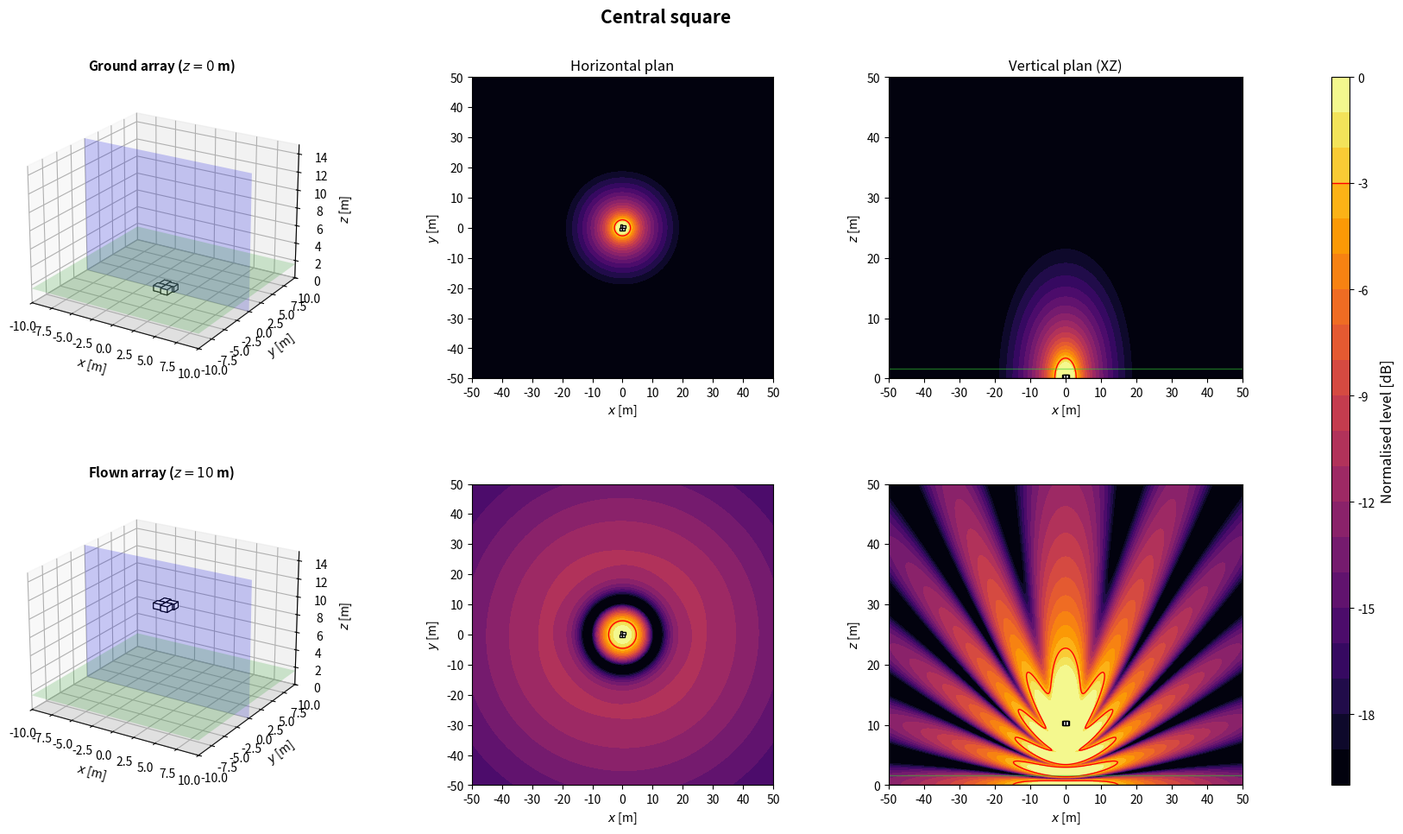
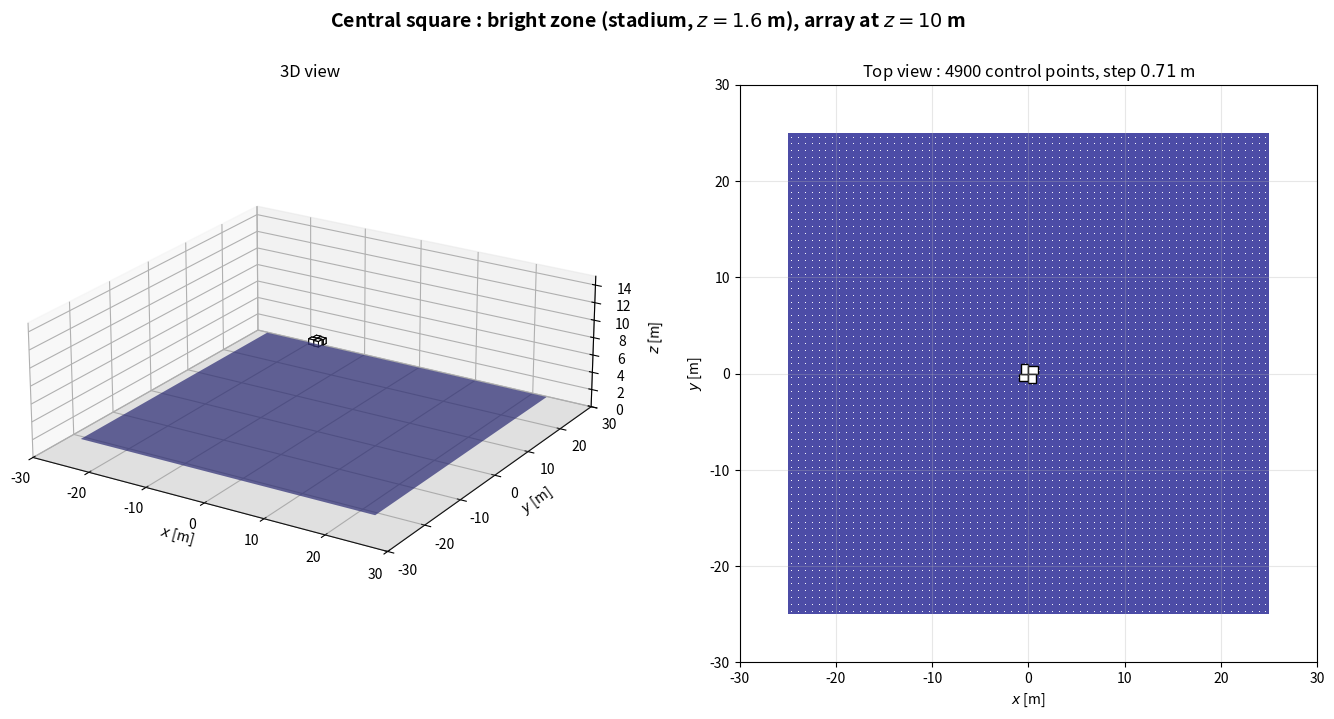

The script that saved these images, in order:
import numpy as np
import matplotlib.pyplot as plt
from matplotlib.patches import Rectangle
from matplotlib.transforms import Affine2D
from mpl_toolkits.mplot3d.art3d import Poly3DCollection

plt.close('all')

NAME = 'Central square'

# ============================================================
# 1. GLOBAL PARAMETERS
# ============================================================
c = 343
rho = 1.2
f = 80                      # frequence des cartes
Q = 1e-3
k = 2*np.pi*f/c
omega = 2*np.pi*f
z_obs = 1.6
z_ground = 0
z_flown = 10
sub_w = 1.0                 # largeur, perpendiculaire a l'axe de tir
sub_d = 0.8                 # profondeur, selon l'axe de tir
sub_h = 0.6
evaluation_margin = 0.5
target = -3
level_min, level_max = -20, 0
levels = np.linspace(level_min, level_max, 21)
N_xy, N_vertical = 350, 260
x = np.linspace(-50, 50, N_xy)
y = np.linspace(-50, 50, N_xy)
z = np.linspace(0, 50, N_vertical)
X, Y = np.meshgrid(x, y)
X_xz, Z_xz = np.meshgrid(x, z)
y_slice = 0

# Scenario : 'concert' (foule en x > 0) ou 'stadium' (zone sous l'array)
SCENARIO = 'stadium'
Z_START = z_flown

# ============================================================
# 2. ARRAY GEOMETRY
# ============================================================
# Convention commune : x = axe de tir (foule en x > 0), y lateral, z vertical.
# Chaque caisse : centre (x, y), bas zb au-dessus de z_start, direction de tir
# yaw [deg], retard tau [s] et gain signe applique par le DSP.
# Centre acoustique : centre de la caisse, a mi-hauteur. Dans une cardioide
# (on_face=True), il est sur la face du haut-parleur, a sub_d/2 selon yaw.
def box(xb, yb, zb=0.0, yaw=0.0, tau=0.0, gain=1.0, facecolor='white', on_face=False):
    return {'x': float(xb), 'y': float(yb), 'z': float(zb), 'yaw': float(yaw),
            'tau': float(tau), 'gain': float(gain), 'facecolor': facecolor,
            'on_face': bool(on_face)}


def geometry():
    # 4 caisses jointives en moulinet
    return [box(-sub_w/2, -sub_d/2, yaw=90), box(-sub_d/2, sub_w/2),
            box(sub_w/2, sub_d/2, yaw=90), box(sub_d/2, -sub_w/2)]


def footprint(b):
    """Les 4 coins de l'empreinte au sol d'une caisse."""
    a = np.deg2rad(b['yaw'])
    ca, sa = np.cos(a), np.sin(a)
    corners = [(+sub_d/2, +sub_w/2), (+sub_d/2, -sub_w/2),
               (-sub_d/2, -sub_w/2), (-sub_d/2, +sub_w/2)]
    return np.array([(b['x'] + u*ca - v*sa, b['y'] + u*sa + v*ca) for u, v in corners])


def boxes():
    """Caisses de la config. En concert, x = 0 sur la face avant la plus en avant."""
    B = geometry()
    if SCENARIO == 'concert':
        dx = -max(footprint(b)[:, 0].max() for b in B)
        B = [dict(b, x=b['x'] + dx) for b in B]
    return B


def array(z_start=Z_START):
    """Interface commune : sources (L, 3) [m], tau (L,) [s], gain (L,) signe."""
    B = boxes()
    sources = []
    for b in B:
        a = np.deg2rad(b['yaw'])
        shift = sub_d/2 if b['on_face'] else 0.0
        sources.append([b['x'] + shift*np.cos(a), b['y'] + shift*np.sin(a), z_start + b['z'] + sub_h/2])
    sources = np.array(sources)
    tau = np.array([b['tau'] for b in B])
    gain = np.array([b['gain'] for b in B])
    return sources, tau, gain

# ============================================================
# 3. ACOUSTIC MODEL: MONOPOLES + RIGID GROUND IMAGE
# ============================================================
def monopole_field(A, B, C, xs, ys, zs):
    rd = np.maximum(np.sqrt((A-xs)**2 + (B-ys)**2 + (C-zs)**2), 0.05)
    ri = np.maximum(np.sqrt((A-xs)**2 + (B-ys)**2 + (C+zs)**2), 0.05)
    return 1j*rho*c*k*Q/(4*np.pi)*(np.exp(-1j*k*rd)/rd + np.exp(-1j*k*ri)/ri)


def pressure(A, B, C, z_start):
    sources, tau, gain = array(z_start)
    p = np.zeros(np.broadcast(A, B, C).shape, dtype=complex)
    for (xs, ys, zs), t, g in zip(sources, tau, gain):
        p += g*np.exp(-1j*omega*t)*monopole_field(A, B, C, xs, ys, zs)
    return p


def evaluation_mask():
    excluded = np.zeros_like(X, dtype=bool)
    for b in boxes():
        fp = footprint(b)
        excluded |= ((X >= fp[:, 0].min()-evaluation_margin) & (X <= fp[:, 0].max()+evaluation_margin)
                     & (Y >= fp[:, 1].min()-evaluation_margin) & (Y <= fp[:, 1].max()+evaluation_margin))
    return ~excluded


def spl_maps(z_start):
    p_xy = pressure(X, Y, z_obs, z_start)
    ref = np.max(np.abs(p_xy[evaluation_mask()]))
    xy = 20*np.log10(np.maximum(np.abs(p_xy), 1e-12)/ref)
    xz = 20*np.log10(np.maximum(np.abs(pressure(X_xz, y_slice, Z_xz, z_start)), 1e-12)/ref)
    return np.clip(xy, level_min, level_max), np.clip(xz, level_min, level_max)

# ============================================================
# 4. SUBWOOFER DRAWING HELPERS
# ============================================================
def draw_sub_3d(ax, b, z_start):
    z0 = z_start + b['z']
    z1 = z0 + sub_h
    corners = footprint(b)
    bottom = [[px, py, z0] for px, py in corners]
    top = [[px, py, z1] for px, py in corners]
    faces = [bottom, top] + [[bottom[i], bottom[(i+1)%4], top[(i+1)%4], top[i]] for i in range(4)]
    ax.add_collection3d(Poly3DCollection(faces, facecolors=b['facecolor'], edgecolors='black', linewidths=0.8))


def draw_3d_scene(ax, z_start, title):
    xx = np.array([[-10, 10], [-10, 10]])
    yy = np.array([[-10, -10], [10, 10]])
    ax.plot_surface(xx, yy, np.zeros((2, 2)), color='lightgray', alpha=0.25, linewidth=0)
    ax.plot_surface(xx, yy, np.full((2, 2), z_obs), color='limegreen', alpha=0.2, linewidth=0)
    xs = np.array([[-10, 10], [-10, 10]])
    zz = np.array([[0, 0], [15, 15]])
    ax.plot_surface(xs, np.full((2, 2), y_slice), zz, color='blue', alpha=0.2, linewidth=0)
    for b in boxes():
        draw_sub_3d(ax, b, z_start)
    ax.set_title(title, fontsize=11, fontweight='bold')
    ax.set_xlabel(r'$x$ [m]')
    ax.set_ylabel(r'$y$ [m]')
    ax.set_zlabel(r'$z$ [m]')
    ax.set_xlim(-10, 10)
    ax.set_ylim(-10, 10)
    ax.set_zlim(0, 15)
    ax.set_box_aspect((20, 20, 15))
    ax.view_init(elev=22, azim=-58)


def plot_horizontal(ax, SPL, title=None):
    im = ax.contourf(X, Y, SPL, levels=levels, cmap='inferno', extend='neither')
    if SPL.min() <= target <= SPL.max():
        ax.contour(X, Y, SPL, levels=[target], colors='red', linewidths=1, linestyles='solid')
    for b in boxes():
        rect = Rectangle((-sub_d/2, -sub_w/2), sub_d, sub_w, facecolor=b['facecolor'], edgecolor='black', linewidth=1)
        rect.set_transform(Affine2D().rotate_deg(b['yaw']).translate(b['x'], b['y']) + ax.transData)
        ax.add_patch(rect)
    if title:
        ax.set_title(title, fontsize=12)
    ax.set_xlabel(r'$x$ [m]')
    ax.set_ylabel(r'$y$ [m]')
    ax.set_xlim(-50, 50)
    ax.set_ylim(-50, 50)
    ax.set_xticks(np.arange(-50, 51, 10))
    ax.set_yticks(np.arange(-50, 51, 10))
    ax.set_aspect('equal')
    return im


def plot_vertical(ax, SPL, z_start, title=None):
    ax.contourf(X_xz, Z_xz, SPL, levels=levels, cmap='inferno')
    if SPL.min() <= target <= SPL.max():
        ax.contour(X_xz, Z_xz, SPL, levels=[target], colors='red', linewidths=1, linestyles='solid')
    for b in boxes():
        fp = footprint(b)
        if fp[:, 1].min() <= y_slice <= fp[:, 1].max():
            ax.add_patch(Rectangle((fp[:, 0].min(), z_start + b['z']), np.ptp(fp[:, 0]), sub_h,
                                   facecolor=b['facecolor'], edgecolor='black', linewidth=1))
    ax.axhline(0, color='black', linewidth=1)
    ax.axhline(z_obs, color='limegreen', linewidth=1, alpha=0.5)
    if title:
        ax.set_title(title, fontsize=12)
    ax.set_xlabel(r'$x$ [m]')
    ax.set_ylabel(r'$z$ [m]')
    ax.set_xlim(-50, 50)
    ax.set_ylim(0, 50)
    ax.set_xticks(np.arange(-50, 51, 10))
    ax.set_yticks(np.arange(0, 51, 10))

# ============================================================
# 5. FIGURE: TWO HEIGHTS
# ============================================================
def simulate_configuration():
    spl_ground_xy, spl_ground_xz = spl_maps(z_ground)
    spl_flown_xy, spl_flown_xz = spl_maps(z_flown)

    fig = plt.figure(figsize=(18, 10))
    fig.suptitle(NAME, fontsize=15, fontweight='bold')
    gs = fig.add_gridspec(2, 4, width_ratios=[1.1, 1, 1, 0.05], left=0.05, right=0.94, bottom=0.08, top=0.90, wspace=0.32, hspace=0.35)
    ax3d_g = fig.add_subplot(gs[0, 0], projection='3d')
    axxy_g = fig.add_subplot(gs[0, 1])
    axxz_g = fig.add_subplot(gs[0, 2])
    ax3d_f = fig.add_subplot(gs[1, 0], projection='3d')
    axxy_f = fig.add_subplot(gs[1, 1])
    axxz_f = fig.add_subplot(gs[1, 2])
    cax = fig.add_subplot(gs[:, 3])

    draw_3d_scene(ax3d_g, z_ground, rf'Ground array ($z={z_ground:g}$ m)')
    im = plot_horizontal(axxy_g, spl_ground_xy, 'Horizontal plan')
    plot_vertical(axxz_g, spl_ground_xz, z_ground, 'Vertical plan (XZ)')
    draw_3d_scene(ax3d_f, z_flown, rf'Flown array ($z={z_flown:g}$ m)')
    plot_horizontal(axxy_f, spl_flown_xy)
    plot_vertical(axxz_f, spl_flown_xz, z_flown)

    cbar = fig.colorbar(im, cax=cax)
    cbar.set_label('Normalised level [dB]', fontsize=12)
    cbar.ax.axhline(target, color='red', linewidth=1, linestyle='solid')
    return fig

# ============================================================
# 6. BRIGHT ZONE (SEPARATE WINDOW)
# ============================================================
# Meme zone que bright_zone() dans Algorithms/metrics.py : carre de zone_size a z_obs ;
# concert : x de zone_x_start a zone_x_start + zone_size, centre en y = 0 ;
# stadium : centre sous l'array (moyenne des centres acoustiques).
zone_size = 50.0
zone_x_start = 3.0
zone_step = 50.0/70        # 70 mailles sur 50 m : pas de 0.714 m, comme metrics.py


def bright_zone_extent():
    """(x_min, x_max, y_min, y_max) de la bright zone du scenario."""
    if SCENARIO == 'concert':
        return zone_x_start, zone_x_start + zone_size, -zone_size/2, zone_size/2
    sources = array()[0]
    cx, cy = sources[:, 0].mean(), sources[:, 1].mean()
    return cx - zone_size/2, cx + zone_size/2, cy - zone_size/2, cy + zone_size/2


def bright_zone_points():
    """Points de controle : centres des mailles de cote zone_step (comme metrics.py)."""
    x0, x1, y0, y1 = bright_zone_extent()
    offsets = (np.arange(int(round(zone_size/zone_step))) + 0.5)*zone_step
    return np.meshgrid(x0 + offsets, y0 + offsets)


def bright_zone_figure(z_start=Z_START):
    """Array a sa hauteur d'evaluation et bright zone : vue 3D et vue de dessus."""
    x0, x1, y0, y1 = bright_zone_extent()
    corners = np.vstack([footprint(b) for b in boxes()])
    xmin, xmax = min(x0, corners[:, 0].min()) - 5, max(x1, corners[:, 0].max()) + 5
    ymin, ymax = min(y0, corners[:, 1].min()) - 5, max(y1, corners[:, 1].max()) + 5
    zmax = max(15, z_start + sub_h + 3)

    fig = plt.figure(figsize=(17, 7.5))
    fig.suptitle(rf'{NAME} : bright zone ({SCENARIO}, $z = {z_obs:g}$ m), array at $z = {z_start:g}$ m',
                 fontsize=14, fontweight='bold')

    ax3d = fig.add_subplot(1, 2, 1, projection='3d')
    ax3d.plot_surface(np.array([[xmin, xmax], [xmin, xmax]]), np.array([[ymin, ymin], [ymax, ymax]]),
                      np.zeros((2, 2)), color='lightgray', alpha=0.25, linewidth=0)
    ax3d.plot_surface(np.array([[x0, x1], [x0, x1]]), np.array([[y0, y0], [y1, y1]]),
                      np.full((2, 2), z_obs), color='navy', alpha=0.7, linewidth=0)
    xp, yp = bright_zone_points()
    for b in boxes():
        draw_sub_3d(ax3d, b, z_start)
    ax3d.set_title('3D view', fontsize=12)
    ax3d.set_xlabel(r'$x$ [m]')
    ax3d.set_ylabel(r'$y$ [m]')
    ax3d.set_zlabel(r'$z$ [m]')
    ax3d.set_xlim(xmin, xmax)
    ax3d.set_ylim(ymin, ymax)
    ax3d.set_zlim(0, zmax)
    ax3d.set_box_aspect((xmax - xmin, ymax - ymin, 0.35*max(xmax - xmin, ymax - ymin)))
    ax3d.view_init(elev=22, azim=-58)

    ax = fig.add_subplot(1, 2, 2)
    ax.add_patch(Rectangle((x0, y0), x1 - x0, y1 - y0, facecolor='navy', alpha=0.7, edgecolor='none'))
    ax.scatter(xp, yp, s=0.5, color='white', linewidths=0)
    for b in boxes():
        rect = Rectangle((-sub_d/2, -sub_w/2), sub_d, sub_w, facecolor=b['facecolor'], edgecolor='black', linewidth=1)
        rect.set_transform(Affine2D().rotate_deg(b['yaw']).translate(b['x'], b['y']) + ax.transData)
        ax.add_patch(rect)
    ax.set_title(rf'Top view : {xp.size} control points, step ${zone_step:.2f}$ m', fontsize=12)
    ax.set_xlabel(r'$x$ [m]')
    ax.set_ylabel(r'$y$ [m]')
    ax.set_xlim(xmin, xmax)
    ax.set_ylim(ymin, ymax)
    ax.set_aspect('equal')
    ax.grid(True, alpha=0.3)
    return fig

# ============================================================
# 7. RUN CONFIGURATION
# ============================================================
if __name__ == '__main__':
    print('Simulating:', NAME)
    fig = simulate_configuration()
    fig_zone = bright_zone_figure()
    plt.show()
